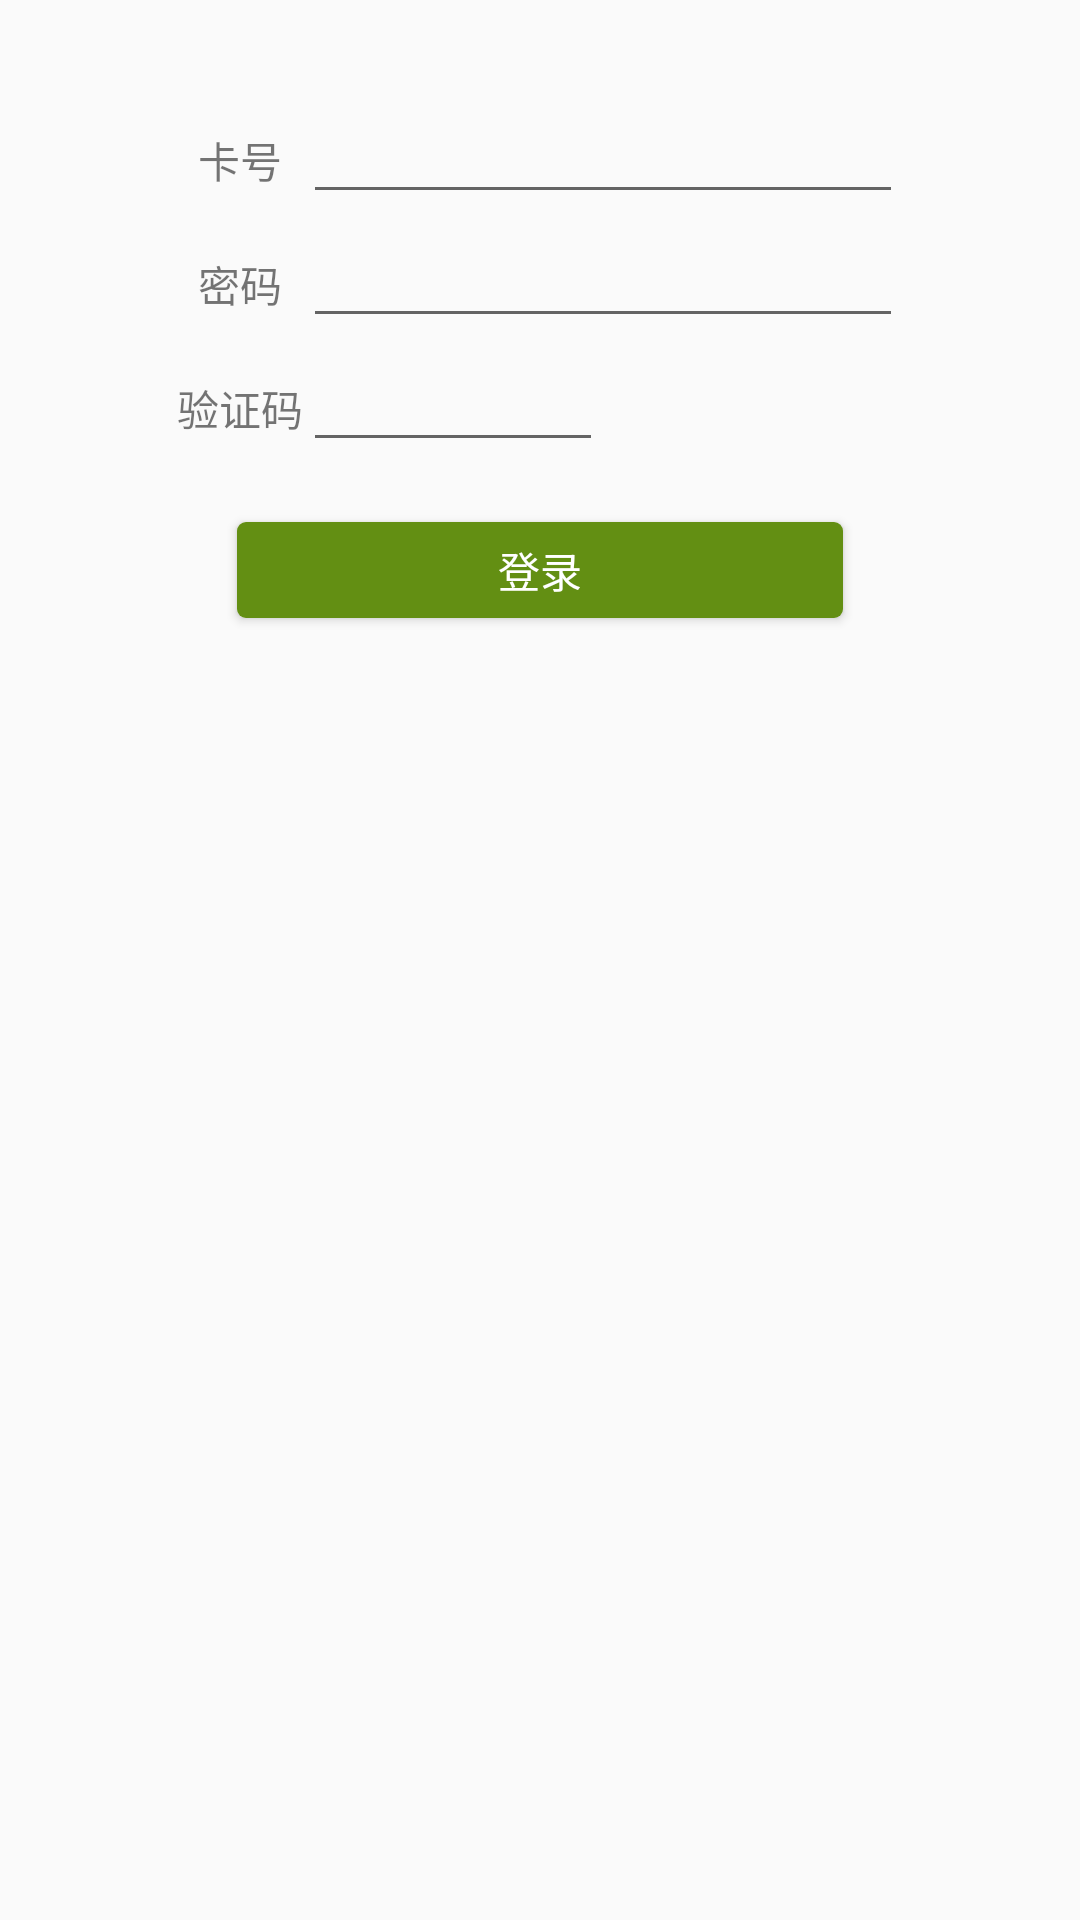

Layout XML and referenced resources for this Android screen:
<!-- AndroidManifest.xml: application theme AppTheme -->
<!-- res/layout/activity_login.xml -->
<?xml version="1.0" encoding="utf-8"?>
<LinearLayout xmlns:android="http://schemas.android.com/apk/res/android"
              android:orientation="vertical"
              android:layout_width="match_parent"
              android:layout_height="match_parent">
    <LinearLayout
        android:orientation="vertical"
        android:layout_width="match_parent"
        android:layout_height="wrap_content"
        android:layout_margin="10dp"
        android:padding="20dp"
        android:background="@drawable/login_bg">
        <TableLayout
            android:layout_width="wrap_content"
            android:layout_height="wrap_content"
            android:layout_gravity="center_horizontal"
            android:id="@+id/tableLayout">
            <TableRow>
                <TextView
                    android:text="@string/userName"
                    android:gravity="center"/>
                <EditText
                    android:id="@+id/userNameET"
                    android:inputType="numberSigned"
                    android:layout_width="200dp"
                    android:layout_span="2"
                    android:maxLines="1"/>
            </TableRow>
            <TableRow>
                <TextView
                    android:text="@string/password"
                    android:gravity="center"
                    android:singleLine="false"/>
                <EditText
                    android:id="@+id/passwordET"
                    android:inputType="numberPassword"
                    android:layout_span="2"
                    android:maxLines="1"/>
            </TableRow>
            <TableRow>
                <TextView
                    android:text="@string/getCode"
                    android:gravity="center"/>
                <EditText
                    android:id="@+id/getCodeET"
                    android:layout_width="100dp"
                    android:layout_height="wrap_content"
                    android:maxLines="1"
                    android:singleLine="true"/>
                <ImageView
                    android:id="@+id/getGode"
                    android:layout_width="100dp"
                    android:layout_height="40dp"
                    android:onClick="loadGetCode"/>
            </TableRow>
            <TableRow>
                <Button
                    android:layout_width="wrap_content"
                    android:layout_height="32dp"
                    android:layout_span="3"
                    android:text="@string/login"
                    android:background="@drawable/button_bg"
                    android:textColor="@android:color/white"
                    android:layout_margin="20dp"
                    android:onClick="login"/>
            </TableRow>
        </TableLayout>
    </LinearLayout>
</LinearLayout>
<!-- resources referenced by this layout -->
<resources>
  <!-- drawable button_bg (drawable) -->
  <?xml version="1.0" encoding="utf-8"?>
  <shape xmlns:android="http://schemas.android.com/apk/res/android" >
      <corners android:radius="3.0dp" />
      
      <solid android:color="@color/colorButton" />
      
      <stroke
          android:width="0dp"
          android:color="#CCCCCC" />
      
  </shape>
  <string name="getCode">验证码</string>
  <string name="login">登录</string>
  <string name="password">密码</string>
  <string name="userName">卡号</string>
  <style name="AppTheme" parent="Theme.AppCompat.Light.DarkActionBar">
          <item name="windowActionBar">true</item>
          <item name="windowNoTitle">false</item>
          
          <item name="colorPrimary">@color/colorPrimary</item>
          <item name="colorPrimaryDark">@color/colorPrimaryDark</item>
          <item name="colorAccent">@color/colorAccent</item>
      </style>
  <color name="colorButton">#638F13</color>
  <color name="colorPrimary">#638F13</color>
  <color name="colorPrimaryDark">#56801E</color>
  <color name="colorAccent">#FF9900</color>
</resources>
